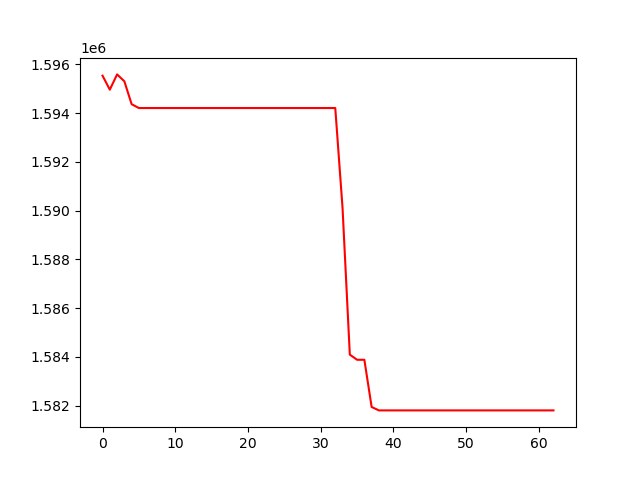

The table this chart was drawn from, first rows:
, 0
0, 1595537
1, 1594964
2, 1595590
3, 1595307
4, 1594367
5, 1594210
6, 1594210
7, 1594210
8, 1594210
9, 1594210
10, 1594210
11, 1594210
12, 1594210
13, 1594210
14, 1594210
15, 1594210
16, 1594210
17, 1594210
18, 1594210
19, 1594210
20, 1594210
21, 1594210
22, 1594210
23, 1594210
24, 1594210
25, 1594210
26, 1594210
27, 1594210
28, 1594210
29, 1594210
30, 1594210
31, 1594210
32, 1594210
33, 1590106
34, 1584089
35, 1583877
36, 1583877
37, 1581940
38, 1581800
39, 1581800
40, 1581800
41, 1581800
42, 1581800
43, 1581800
44, 1581800
45, 1581800
46, 1581800
47, 1581800
48, 1581800
49, 1581800
50, 1581800
51, 1581800
52, 1581800
53, 1581800
54, 1581800
55, 1581800
56, 1581800
57, 1581800
58, 1581800
59, 1581800
... 3 more rows
